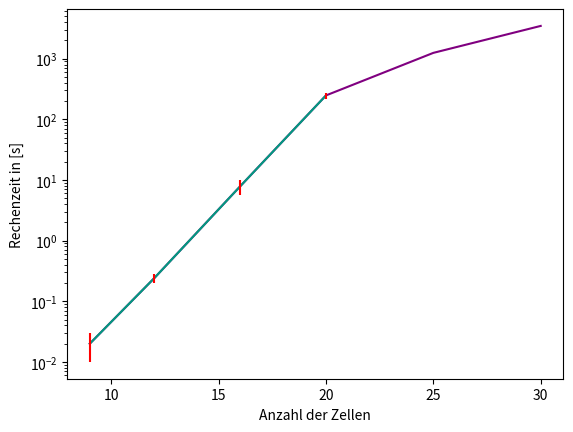

Reproduce this figure in Python.
# plot plot

# 3x3 = [0.02 , 0.02 , 0.03 , 0.02 , 0.02 , 0.02 , 0.04 , 0.02 , 0.02 , 0.02] sec
# 4x3 = [0.21 , 0,24 , 0.28 , 0.27 , 0.20 , 0.28 , 0.20 , 0.21 , 0.27 , 0.20] sec
# 4x4 = [6.27 , 6.54 , 6.10 , 6.13 , 5.39 , 7.03 , 10.52 , 9.65 , 10.09 , 10.55] sec
# 5x4 = [191.48 , 270.35 , 212.39 , 223.93 , 273.11 , 248.08 , 270.52 , 245.76 , 270.69 , 267.54] sec

import matplotlib.pyplot as plt
import numpy as np
import scipy as scipy
import math
from scipy.interpolate import interp1d


#"""
points_3x3 = [0.02 , 0.02 , 0.03 , 0.02 , 0.02 , 0.02 , 0.04 , 0.02 , 0.02 , 0.02]  # prints the rounded average for the 3x3 tsp proccesing time
time_3x3_average = 0
for x in points_3x3:
    time_3x3_average += x
time_3x3_average = time_3x3_average/10
time_3x3_average_rounded = round(time_3x3_average, 2)
print("Time for 3x3 rounded: " + str(time_3x3_average_rounded) + "sec")

points_4x3 = [0.21 , 0.24 , 0.28 , 0.27 , 0.20 , 0.28 , 0.20 , 0.21 , 0.27 , 0.20] # prints the rounded average for the 4x3 tsp proccesing time
time_4x3_average = 0
for x in points_4x3:
    time_4x3_average += x
time_4x3_average =  time_4x3_average/10
time_4x3_average_rounded = round(time_4x3_average, 2)
print("Time for 4x3 rounded: " + str(time_4x3_average_rounded) + "sec")

points_4x4 = [6.27 , 6.54 , 6.10 , 6.13 , 5.39 , 7.03 , 10.52 , 9.65 , 10.09 , 10.55] # prints the rounded average for the 4x4 tsp proccesing time
time_4x4_average = 0
for x in points_4x4:
    time_4x4_average += x
time_4x4_average = time_4x4_average/10
time_4x4_average_rounded = round(time_4x4_average, 2)
print("Time for 4x4 rounded: " + str(time_4x4_average_rounded) + "sec")

points_5x4 = [191.48 , 270.35 , 212.39 , 223.93 , 273.11 , 248.08 , 270.52 , 245.76 , 270.69 , 267.54] # prints the rounded average for the 5x4 tsp proccesing time
time_5x4_average = 0
for x in points_5x4:
    time_5x4_average += x
time_5x4_average = time_5x4_average/10
time_5x4_average_rounded = round(time_5x4_average, 2)
print("Time for 5x4 rounded: " + str(time_5x4_average_rounded) + "sec")
#"""

# Varinaz and Abweichung

Abweichungsquadratsumme_3x3 = 0
for x in points_3x3:
    Abweichungsquadratsumme_3x3 += (x - time_3x3_average)**2
korrigierte_empirische_Varianz_3x3 = Abweichungsquadratsumme_3x3/9
Standardabweichung_3x3 = math.sqrt(korrigierte_empirische_Varianz_3x3)
Standardabweichung_3x3_rounded = round(Standardabweichung_3x3, 2)
print("korrigierte_empirische_Varianz for 3x3 rounded: " + str(korrigierte_empirische_Varianz_3x3) + "sec")
print("Standardabweichung for 3x3 rounded: " + str(Standardabweichung_3x3_rounded) + "sec")


Abweichungsquadratsumme_4x3 = 0
for x in points_4x3:
    Abweichungsquadratsumme_4x3 += (x - time_4x3_average)**2
korrigierte_empirische_Varianz_4x3 = Abweichungsquadratsumme_4x3/9
Standardabweichung_4x3 = math.sqrt(korrigierte_empirische_Varianz_4x3)
Standardabweichung_4x3_rounded = round(Standardabweichung_4x3, 2)
print("korrigierte_empirische_Varianz for 4x3 rounded: " + str(korrigierte_empirische_Varianz_4x3) + "sec")
print("Standardabweichung for 4x3 rounded: " + str(Standardabweichung_4x3_rounded) + "sec")


Abweichungsquadratsumme_4x4 = 0
for x in points_4x4:
    Abweichungsquadratsumme_4x4 += (x - time_4x4_average)**2
korrigierte_empirische_Varianz_4x4 = Abweichungsquadratsumme_4x4/9
Standardabweichung_4x4 = math.sqrt(korrigierte_empirische_Varianz_4x4)
Standardabweichung_4x4_rounded = round(Standardabweichung_4x4, 2)
print("korrigierte_empirische_Varianz for 4x4 rounded: " + str(korrigierte_empirische_Varianz_4x4) + "sec")
print("Standardabweichung for 4x4 rounded: " + str(Standardabweichung_4x4_rounded) + "sec")


Abweichungsquadratsumme_5x4 = 0
for x in points_5x4:
    Abweichungsquadratsumme_5x4 += (x - time_5x4_average)**2
korrigierte_empirische_Varianz_5x4 = Abweichungsquadratsumme_5x4/9
Standardabweichung_5x4 = math.sqrt(korrigierte_empirische_Varianz_5x4)
Standardabweichung_5x4_rounded = round(Standardabweichung_5x4, 2)
print("korrigierte_empirische_Varianz for 5x4 rounded: " + str(korrigierte_empirische_Varianz_5x4) + "sec")
print("Standardabweichung for 5x4 rounded: " + str(Standardabweichung_5x4_rounded) + "sec")




# ploting and extrapolating ----------------------
x_axis = [9 , 12 , 16 , 20]
y_axis = [0.02 , 0.24 , 7.83 , 247.38]
f1d = interp1d(x_axis , y_axis , kind='quadratic')
f1d_extrapolate = interp1d(x_axis , y_axis , kind='cubic' , fill_value='extrapolate')
x_axis_addon = [9 , 12 , 16 , 20 , 25, 30]
y_axis_addon = [0.02 , 0.24 , 7.83 , 247.38 , f1d_extrapolate(25), f1d_extrapolate(30)]
fig, ax = plt.subplots()
#ax.set_facecolor('lightgray')
#ax.set_title('Rechendauer abhängig der Zellenanzahl', color='orange')
ax.set_xlabel('Anzahl der Zellen', color='black')
ax.set_ylabel('Rechenzeit in [s]', color='black')
ax.plot(x_axis_addon, y_axis_addon, color='purple')  # ex. green = 157/255 = 0.615   color=(0.0, 0.615, 0.505, 0.99)
ax.plot(x_axis, y_axis, color=(0.0, 0.615, 0.505, 0.99))
plt.errorbar(9, 0.02, xerr = 0, yerr = 0.01 ,color='red')
plt.errorbar(12, 0.24, xerr = 0, yerr = 0.04 ,color='red')
plt.errorbar(16, 7.83, xerr = 0, yerr = 2.1 ,color='red')
plt.errorbar(20, 247.38, xerr = 0, yerr = 29.02 ,color='red')
plt.yscale('log') # log ; symlog : logit
plt.show()